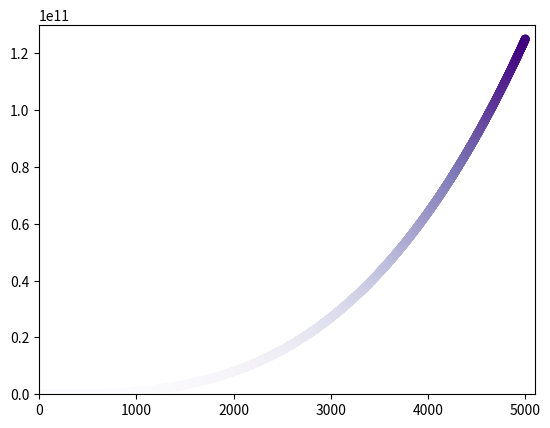

This chart was generated by the following Python code:
from matplotlib import colors
import matplotlib.pyplot as plt

# x_values = [1, 2, 3, 4, 5] 
# y_values = [1, 4, 9, 16, 25]

# plt.scatter(x_values, y_values, s=100)
# #s is size of the dot

# plt.title("square numbers", fontsize = 24)
# plt.xlabel('value', fontsize = 14)
# plt.ylabel('square value', fontsize = 14 )

# plt.tick_params(axis='both',which = 'major', labelsize=14)

# plt.show()

# example 2
x_values1 = list(range(1, 5001))
y_values2 = [x**3 for x in x_values1]

plt.scatter(x_values1, y_values2,c =y_values2, cmap=plt.cm.Purples, edgecolor='none', s=40)
plt.axis([0, 5100, 0, (130*(10**9))])
# borders for x and y;

plt.show()